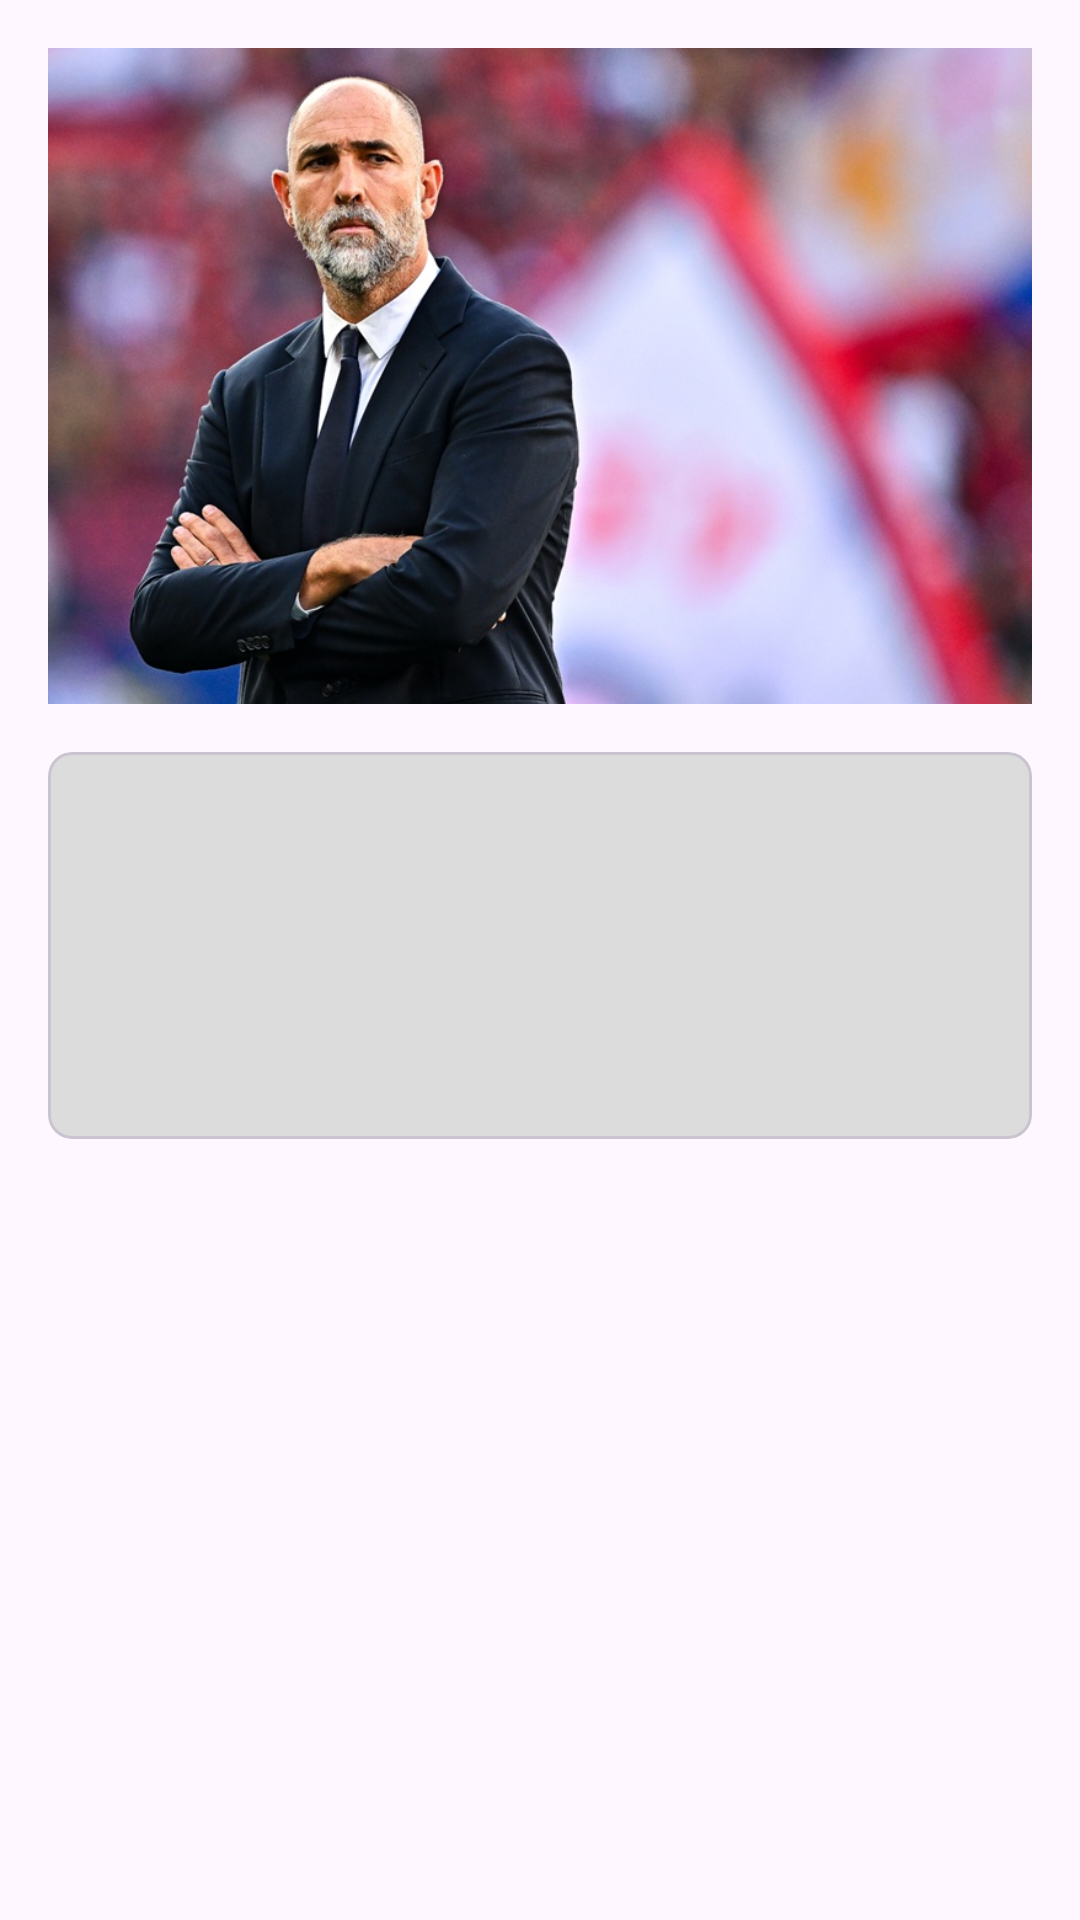

Reconstruct the res/layout file that produces this screen, plus the resources it refers to.
<!-- AndroidManifest.xml: application theme Theme.Responsi1MobileH1D023070 -->
<!-- res/layout/activity_head_coach.xml -->
<?xml version="1.0" encoding="utf-8"?>
<LinearLayout xmlns:android="http://schemas.android.com/apk/res/android"
    xmlns:app="http://schemas.android.com/apk/res-auto"
    xmlns:tools="http://schemas.android.com/tools"
    android:id="@+id/main"
    android:orientation="vertical"
    android:layout_width="match_parent"
    android:layout_height="match_parent"
    android:padding="16dp">

    <ImageView
        android:id="@+id/img_head_coach"
        android:layout_width="match_parent"
        android:layout_height="wrap_content"
        android:adjustViewBounds="true"
        android:scaleType="centerCrop"
        android:src="@drawable/coach" />

    <com.google.android.material.card.MaterialCardView
        android:id="@+id/card_profil"
        android:layout_width="match_parent"
        android:layout_height="wrap_content"
        android:layout_marginTop="16dp"
        app:cardBackgroundColor="@color/grey"
        app:cardCornerRadius="8dp"
        app:layout_constraintTop_toTopOf="parent">

        <LinearLayout
            android:layout_width="match_parent"
            android:layout_height="wrap_content"
            android:orientation="vertical"
            android:gravity="center_horizontal"
            android:padding="16dp">

            <TextView
                android:id="@+id/tv_coach_name"
                android:layout_width="wrap_content"
                android:layout_height="wrap_content"
                android:textSize="24sp"
                android:textStyle="bold|italic"
                tools:text="Igor"/>

            <TextView
                android:id="@+id/tv_coach_birth"
                android:layout_width="wrap_content"
                android:layout_height="wrap_content"
                android:layout_marginTop="8dp"
                android:textSize="18sp"
                android:textStyle="bold"
                tools:text="1999-9-9"/>

            <TextView
                android:id="@+id/tv_coach_nationality"
                android:layout_width="wrap_content"
                android:layout_height="wrap_content"
                android:layout_marginTop="8dp"
                android:textSize="18sp"
                android:textStyle="bold"
                tools:text="Indonesian"/>


        </LinearLayout>


    </com.google.android.material.card.MaterialCardView>

</LinearLayout>
<!-- resources referenced by this layout -->
<resources>
  <color name="grey">#dcdcdc</color>
  <!-- drawable coach: jpg bitmap (drawable, 103733 bytes) -->
  <style name="Theme.Responsi1MobileH1D023070" parent="Base.Theme.Responsi1MobileH1D023070" />
  <style name="Base.Theme.Responsi1MobileH1D023070" parent="Theme.Material3.DayNight.NoActionBar">
          
          
      </style>
</resources>
